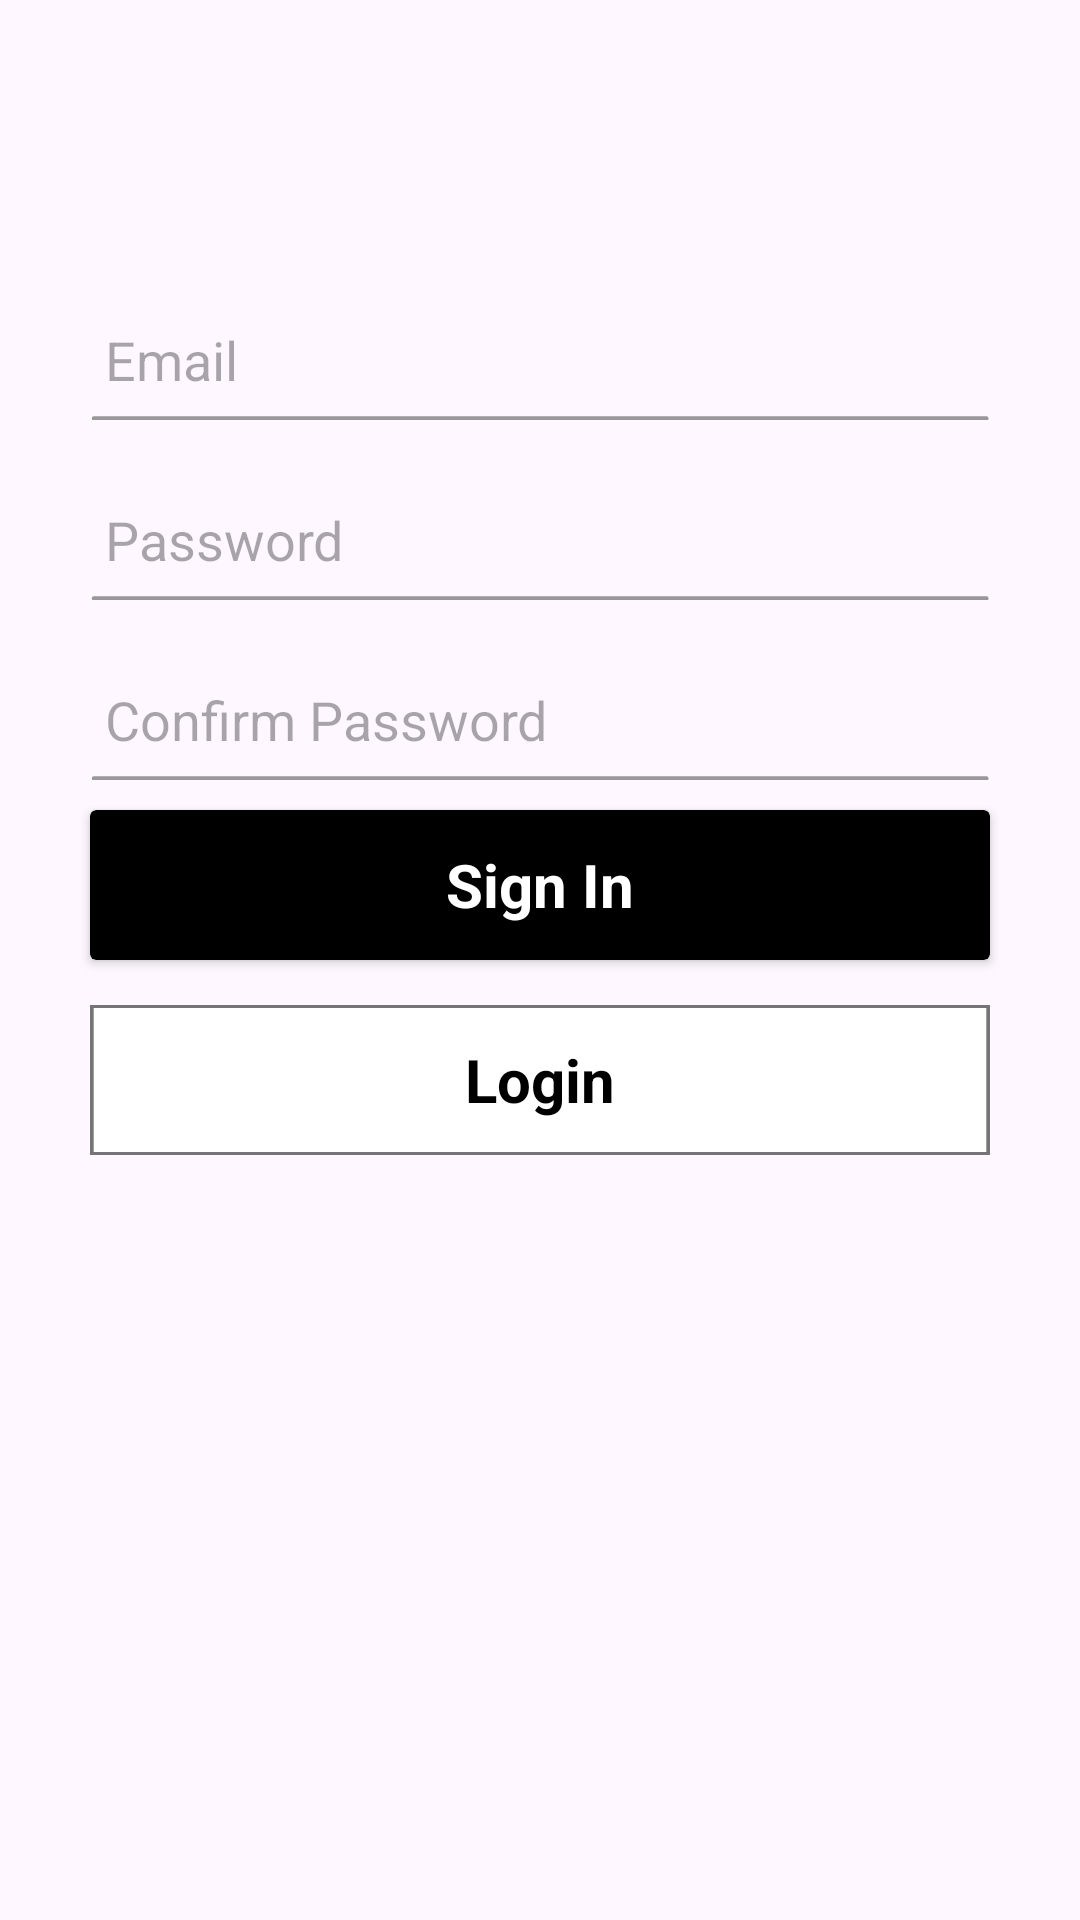

The Android layout XML behind this screen, and the referenced resources:
<!-- AndroidManifest.xml: application theme Theme.DeadSpace -->
<!-- res/layout/fragment_sign_in.xml -->
<?xml version="1.0" encoding="utf-8"?>
<RelativeLayout xmlns:android="http://schemas.android.com/apk/res/android"
    xmlns:tools="http://schemas.android.com/tools"
    android:layout_width="match_parent"
    android:layout_height="match_parent"
    xmlns:app="http://schemas.android.com/apk/res-auto"
    tools:context=".view.fragment.SignInFragment">
    <EditText
        android:id="@+id/emailEditText"
        android:layout_width="match_parent"
        android:layout_height="40dp"
        android:layout_marginTop="100dp"
        android:background="@drawable/login_edit_text_line"
        android:layout_marginLeft="30dp"
        android:hint="Email"
        android:paddingRight="5dp"
        android:paddingLeft="5dp"
        android:layout_marginRight="30dp"/>



    <EditText
        android:id="@+id/passwordEditText"
        android:layout_below="@+id/emailEditText"
        android:layout_width="match_parent"
        android:layout_height="40dp"
        android:layout_marginTop="20dp"
        android:background="@drawable/login_edit_text_line"
        android:layout_marginLeft="30dp"
        android:hint="Password"
        android:paddingLeft="5dp"
        android:paddingRight="5dp"
        android:inputType="textPassword"
        android:layout_marginRight="30dp"/>

    <EditText
        android:id="@+id/confirmPasswordEditText"
        android:layout_below="@id/passwordEditText"
        android:layout_width="match_parent"
        android:layout_height="40dp"
        android:layout_marginTop="20dp"
        android:background="@drawable/login_edit_text_line"
        android:layout_marginLeft="30dp"
        android:hint="Confirm Password"
        android:inputType="textPassword"
        android:paddingRight="5dp"
        android:paddingLeft="5dp"
        android:layout_marginRight="30dp"/>


    <androidx.cardview.widget.CardView
        android:id="@+id/signInBtn"
        android:layout_below="@+id/confirmPasswordEditText"
        android:layout_marginTop="10dp"
        android:layout_width="match_parent"
        app:cardBackgroundColor="@color/black"
        android:layout_height="50dp"
        android:layout_marginLeft="30dp"
        android:layout_marginRight="30dp">
        <TextView
            android:layout_width="wrap_content"
            android:layout_height="wrap_content"
            android:text="Sign In"
            android:textColor="@color/white"
            android:textSize="20sp"
            android:textStyle="bold"
            android:layout_gravity="center"/>
    </androidx.cardview.widget.CardView>

    <RelativeLayout
        android:id="@+id/loginBtn"
        android:layout_below="@+id/signInBtn"
        android:layout_marginTop="15dp"
        android:layout_width="match_parent"
        android:background="@drawable/outline_sign_up"
        android:layout_height="50dp"
        android:layout_marginLeft="30dp"
        android:layout_marginRight="30dp">
        <TextView
            android:layout_centerInParent="true"
            android:layout_width="wrap_content"
            android:layout_height="wrap_content"
            android:text="Login"
            android:textColor="@color/black"
            android:textSize="20sp"
            android:textStyle="bold"
            android:layout_gravity="center"/>
    </RelativeLayout>

</RelativeLayout>
<!-- resources referenced by this layout -->
<resources>
  <color name="black">#FF000000</color>
  <color name="white">#FFFFFFFF</color>
  <!-- drawable login_edit_text_line (drawable) -->
  <?xml version="1.0" encoding="utf-8"?>
  <layer-list xmlns:android="http://schemas.android.com/apk/res/android">
  
      
      <item android:drawable="@android:color/transparent" />
  
      
      <item android:height="3dp" android:gravity="bottom" android:bottom="-1dp" android:drawable="@drawable/login_line" />
  
  </layer-list>
  <!-- drawable outline_sign_up (drawable-v24) -->
  <vector android:height="70dp" android:viewportHeight="50"
      android:viewportWidth="244" android:width="341.6dp" xmlns:android="http://schemas.android.com/apk/res/android">
      <path android:fillColor="#ffffff"
          android:pathData="M0.5,0.5h243v49h-243z"
          android:strokeColor="#757575" android:strokeWidth="1"/>
  </vector>
  <style name="Theme.DeadSpace" parent="Base.Theme.DeadSpace" />
  <!-- drawable login_line (drawable) -->
  <vector xmlns:android="http://schemas.android.com/apk/res/android"
      android:width="246dp"
      android:height="2dp"
      android:viewportWidth="246"
      android:viewportHeight="2">
    <path
        android:strokeWidth="1"
        android:pathData="M1,1L245.1,1"
        android:strokeAlpha="0.74"
        android:fillColor="#00000000"
        android:strokeColor="#757575"
        android:strokeLineCap="round"/>
  </vector>
  <style name="Base.Theme.DeadSpace" parent="Theme.Material3.DayNight.NoActionBar">
  
           <item name="colorPrimary">@color/black</item>
      </style>
</resources>
